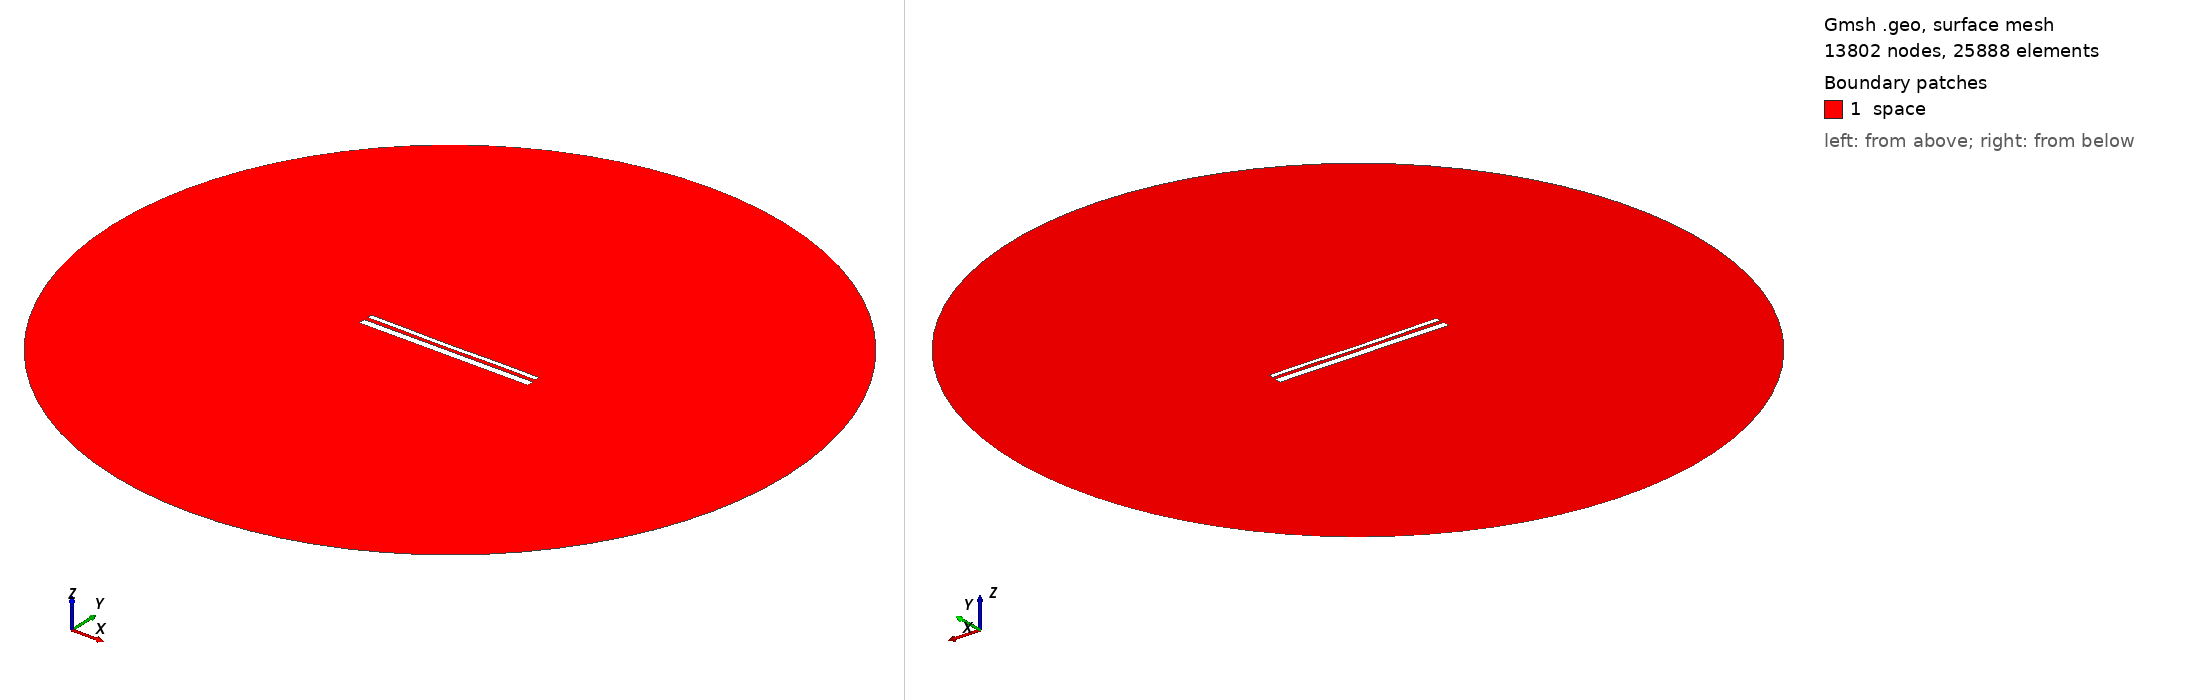

Gmsh geometry script, surface-meshed: 13802 nodes, 25888 surface elements. Boundary patches (legend numbers): 1 space. Left view from above one corner, right view from below the opposite corner. Legend entries are the model's physical surfaces. The drawing asked Gmsh for element sizes between 1% and 20% of the model's largest extent; the script's own settings can give other sizes.

=== 13759.geo (drawn) ===
//---------------------------------------
// Geometry kernel
//---------------------------------------

SetFactory("OpenCASCADE");



//---------------------------------------
// Parameters of the geometry
//---------------------------------------

// Overetch of the upper plate
overetch = 0.5;

// Distance between the plates
distance = 2.0;

// Discretization over the x axis (for the deformation)
nx = 50; 

// Length of the plate
L = 100 - overetch; 

// Number of modes
n = 4; 

// 1st mode coefficient
coeff(1) = -0.15;
beta(1) = 0.596864 * 3.1415926535 / L;

// 2nd mode coefficient
coeff(2) = -0.15;
beta(2) = 1.49418 * 3.1415926535 / L;

// 3rd mode coefficient
coeff(3) = -0.075;
beta(3) = 2.50025 * 3.1415926535 / L;

// 4th mode coefficient
coeff(4) = 0.07499999999999998;
beta(4) = 3.49999 * 3.1415926535 / L;



//---------------------------------------
// Upper plate (deformed rectangle)
//---------------------------------------

// Coordiantes of the upper plate
xmin = -50;
xmax = 50 - overetch;

// Height of the upper plate
yheight = 4 - 2 * overetch;

// Indexes of the points
UpperID[] = {};
LowerID[] = {};
LeftID[] = {};
RightID[] = {};

// Point index
p = 1;

// Horizontal edges
For i In {1:nx}
    x = xmin + (i-1)*(xmax - xmin)/(nx-1);

    y_bottom = distance / 2 + overetch;
    For j In {1:n}
        C = (Cosh(beta(j)*L) + Cos(beta(j)*L)) / (Sinh(beta(j)*L) + Sin(beta(j)*L));
        y_bottom  = y_bottom + coeff(j) * (Cosh(beta(j)*(x+50)) - Cos(beta(j)*(x+50)) - C * (Sinh(beta(j)*(x+50)) - Sin(beta(j)*(x+50))));
    EndFor

    y_top = y_bottom + yheight;

    Point(p) = {x, y_top, 0, 1.0};
    UpperID[i] = p;
    p = p + 1;

    Point(p) = {x, y_bottom, 0, 1.0};
    LowerID[i] = p;
    p = p + 1;
EndFor

// Create point lists
UpperPts[] = {}; LowerPts[] = {};
For i In {1:nx}
  UpperPts[] += {UpperID[i]};
  LowerPts[] += {LowerID[i]};
EndFor

// Build splines
Spline(1) = {UpperPts[]};
Spline(2) = {LowerPts[]};
Line(3) = {LowerPts[nx-1], UpperPts[nx-1]};
Line(4) = {LowerPts[0], UpperPts[0]};

// Build the plane surface
Curve Loop(1) = {2, 3, -1, -4};
Plane Surface(1) = {1};



//---------------------------------------
// Lower plate (rectangle)
//---------------------------------------

// Vertices
Point(1001) = {-50, -1, 0, 1.0};
Point(1002) = { 50, -1, 0, 1.0};
Point(1003) = { 50,  -5, 0, 1.0};
Point(1004) = {-50,  -5, 0, 1.0};

// Edges
Line(5) = {1001, 1002};
Line(6) = {1002, 1003};
Line(7) = {1003, 1004};
Line(8) = {1004, 1001};

// Plane surface
Line Loop(2) = {5, 6, 7, 8};
Plane Surface(2) = {2}; 



//---------------------------------------
// Outer (fictious) boundary
//---------------------------------------

// Points
Point(1005) = {0, 0, 0};       // Center
Point(1006) = {200, 0, 0};     // Start point
Point(1007) = {0, 200, 0};     // 90 degrees
Point(1008) = {-200, 0, 0};    // 180 degrees
Point(1009) = {0, -200, 0};    // 270 degrees

// Circle arcs (each needs start, center, end)
Circle(9) = {1006, 1005, 1007};
Circle(10) = {1007, 1005, 1008};
Circle(11) = {1008, 1005, 1009};
Circle(12) = {1009, 1005, 1006};

// Plane surface for the entire domain
Curve Loop(3) = {9, 10, 11, 12};
Surface(3) = {3};

// Subtract the plates from the whole domain to obtain the actual domain where we want to solve the equations
BooleanDifference{ Surface{3}; Delete; }{ Surface{1}; Surface{2}; Delete; }




//---------------------------------------
// Transfinite Lines/Curves
//---------------------------------------

// Set the number of points on the boundaries
r = 7;

// Plates
Transfinite Curve {1, 2} = 50*r Using Progression 1;
Transfinite Curve {3, 4} = 2*r Using Progression 1;
Transfinite Line {5, 7} = 50*r Using Progression 1;
Transfinite Line {6, 8} = 2*r Using Progression 1;

// Outer boundary
Transfinite Line {9, 10, 11, 12} = 20 Using Progression 1;



//---------------------------------------
// Physical groups
//---------------------------------------                

// Physical curves (boundaries)
Physical Line("force_segment", 10) = {2};
Physical Line("upper_plate", 11) = {1, 3, 4};
Physical Line("lower_plate", 12) = {5, 6, 7, 8};
Physical Line("boundary", 20) = {9, 10, 11, 12};

// Physical Surfaces
Physical Surface("space", 30) = {3};



//---------------------------------------
// 6. Generate the Mesh
//---------------------------------------

// 2D mesh generation
Mesh 2;
